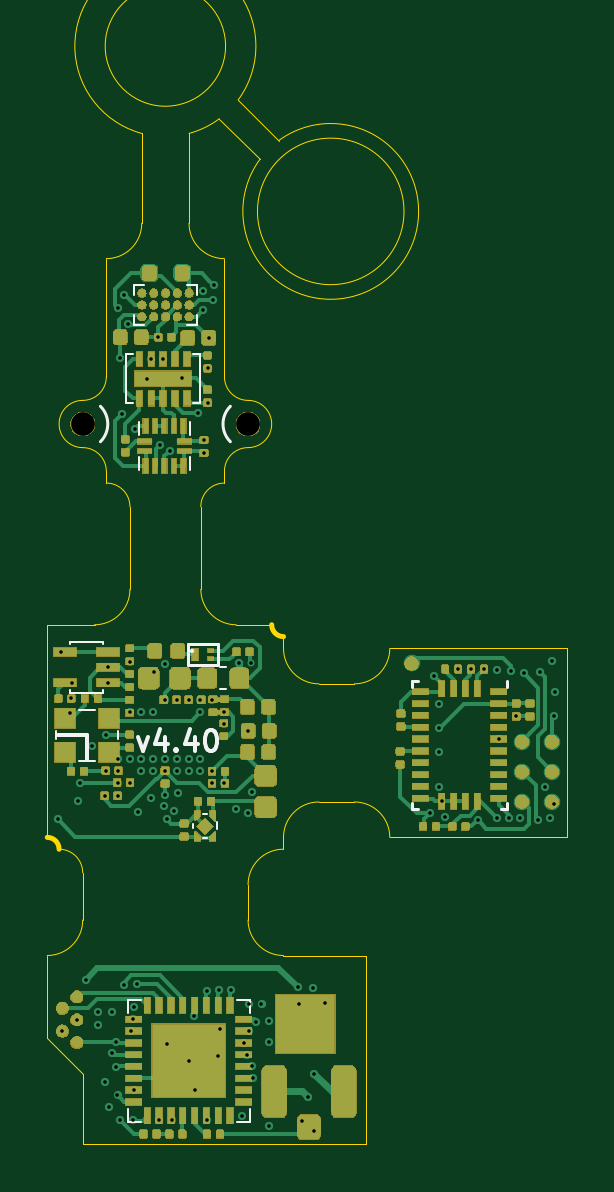
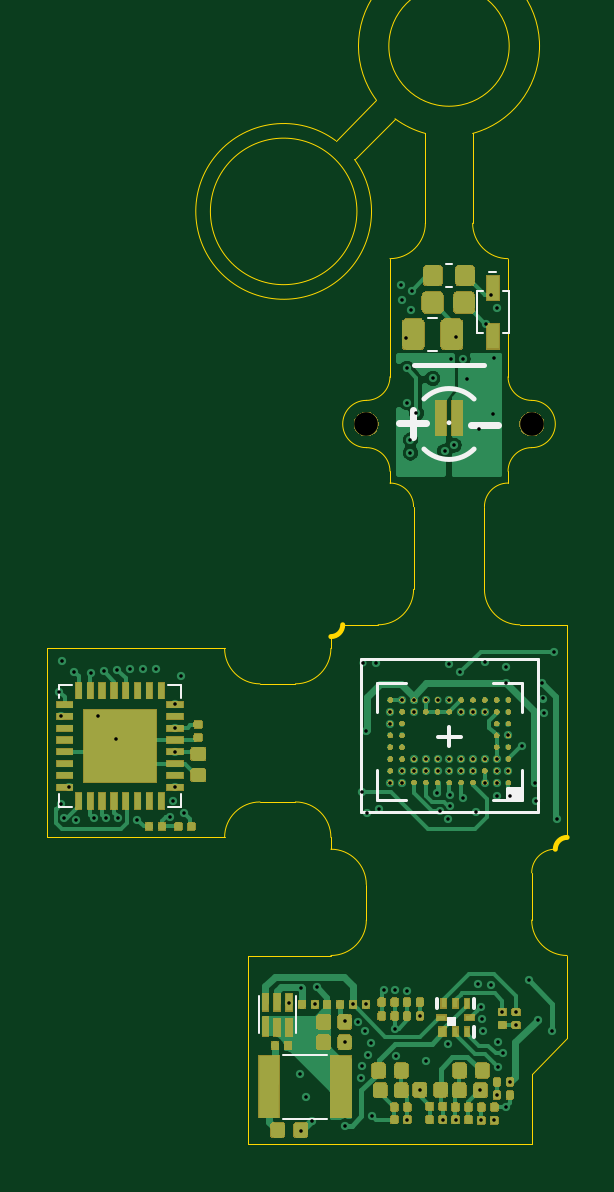
Circuit board: 15 layer files. Board 22.0 x 46.5 mm.
- bottom_copper: Miniscope-v4-Rigid-Flex-B_Cu.gbr (64714 bytes)
- bottom_mask: Miniscope-v4-Rigid-Flex-B_Mask.gbr (158503 bytes)
- paste: Miniscope-v4-Rigid-Flex-B_Paste.gbr (28158 bytes)
- bottom_silk: Miniscope-v4-Rigid-Flex-B_SilkS.gbr (3703 bytes)
- outline: Miniscope-v4-Rigid-Flex-Edge_Cuts.gbr (4155 bytes)
- top_copper: Miniscope-v4-Rigid-Flex-F_Cu.gbr (70367 bytes)
- top_mask: Miniscope-v4-Rigid-Flex-F_Mask.gbr (145726 bytes)
- paste: Miniscope-v4-Rigid-Flex-F_Paste.gbr (37432 bytes)
- top_silk: Miniscope-v4-Rigid-Flex-F_SilkS.gbr (4731 bytes)
- inner_copper: Miniscope-v4-Rigid-Flex-In1_Cu.gbr (149644 bytes)
- inner_copper: Miniscope-v4-Rigid-Flex-In2_Cu.gbr (16955 bytes)
- inner_copper: Miniscope-v4-Rigid-Flex-In3_Cu.gbr (14780 bytes)
- inner_copper: Miniscope-v4-Rigid-Flex-In4_Cu.gbr (172160 bytes)
- drill: Miniscope-v4-Rigid-Flex-NPTH.drl (312 bytes)
- drill: Miniscope-v4-Rigid-Flex-PTH.drl (2866 bytes)

=== bottom_copper: Miniscope-v4-Rigid-Flex-B_Cu.gbr (64714 bytes, source omitted) ===
=== bottom_mask: Miniscope-v4-Rigid-Flex-B_Mask.gbr (158503 bytes, source omitted) ===
=== paste: Miniscope-v4-Rigid-Flex-B_Paste.gbr (28158 bytes, source omitted) ===
=== bottom_silk: Miniscope-v4-Rigid-Flex-B_SilkS.gbr ===
G04 #@! TF.GenerationSoftware,KiCad,Pcbnew,(5.1.6)-1*
G04 #@! TF.CreationDate,2020-11-17T19:43:21-08:00*
G04 #@! TF.ProjectId,Miniscope-v4-Rigid-Flex,4d696e69-7363-46f7-9065-2d76342d5269,rev?*
G04 #@! TF.SameCoordinates,Original*
G04 #@! TF.FileFunction,Legend,Bot*
G04 #@! TF.FilePolarity,Positive*
%FSLAX46Y46*%
G04 Gerber Fmt 4.6, Leading zero omitted, Abs format (unit mm)*
G04 Created by KiCad (PCBNEW (5.1.6)-1) date 2020-11-17 19:43:21*
%MOMM*%
%LPD*%
G01*
G04 APERTURE LIST*
%ADD10C,0.203200*%
%ADD11C,0.300000*%
%ADD12C,0.120000*%
%ADD13C,0.150000*%
%ADD14C,0.100000*%
G04 APERTURE END LIST*
D10*
X102689340Y-98939340D02*
G75*
G02*
X104810660Y-98939340I1060660J-1060660D01*
G01*
X104810660Y-101060660D02*
G75*
G02*
X102689340Y-101060660I-1060660J1060660D01*
G01*
D11*
X102802628Y-100021542D02*
X101659771Y-100021542D01*
X105850628Y-99974742D02*
X104707771Y-99974742D01*
X105279200Y-100546171D02*
X105279200Y-99403314D01*
D12*
X107484400Y-116430800D02*
X99984400Y-116430800D01*
X99984400Y-109930800D02*
X107484400Y-109930800D01*
X99984400Y-116430800D02*
X99984400Y-109930800D01*
X107484400Y-109930800D02*
X107484400Y-116430800D01*
D10*
X102250000Y-97500000D02*
X105250000Y-97500000D01*
D13*
X103770000Y-99945000D02*
G75*
G03*
X103770000Y-99945000I-20000J0D01*
G01*
D14*
X110795200Y-126711600D02*
X108915200Y-126711600D01*
X110795200Y-129411600D02*
X108915200Y-129411600D01*
X111808600Y-125785600D02*
X111808600Y-124225600D01*
X110238600Y-125785600D02*
X110238600Y-124225600D01*
G36*
X103475800Y-125131000D02*
G01*
X103775800Y-125131000D01*
X103775800Y-125431000D01*
X103475800Y-125431000D01*
X103475800Y-125131000D01*
G37*
X103475800Y-125131000D02*
X103775800Y-125131000D01*
X103775800Y-125431000D01*
X103475800Y-125431000D01*
X103475800Y-125131000D01*
D13*
X104275800Y-124331000D02*
X104275800Y-124731000D01*
X102675800Y-124731000D02*
X102675800Y-124331000D01*
X102675800Y-125931000D02*
X102675800Y-125531000D01*
D12*
X100664400Y-114665800D02*
X100664400Y-115900800D01*
X100664400Y-115900800D02*
X101899400Y-115900800D01*
X100664400Y-112195800D02*
X100664400Y-110960800D01*
X100664400Y-110960800D02*
X101899400Y-110960800D01*
X106804400Y-112195800D02*
X106804400Y-110960800D01*
X106804400Y-110960800D02*
X105569400Y-110960800D01*
X106804400Y-114665800D02*
X106804400Y-115900800D01*
X106804400Y-115900800D02*
X105569400Y-115900800D01*
D13*
X103234400Y-113255800D02*
X104234400Y-113255800D01*
X103734400Y-112830800D02*
X103734400Y-113630800D01*
G36*
X100684400Y-115880800D02*
G01*
X101234400Y-115880800D01*
X101234400Y-115430800D01*
X100684400Y-115430800D01*
X100684400Y-115880800D01*
G37*
X100684400Y-115880800D02*
X101234400Y-115880800D01*
X101234400Y-115430800D01*
X100684400Y-115430800D01*
X100684400Y-115880800D01*
D14*
X115104800Y-115657800D02*
X115104800Y-116207800D01*
X115104800Y-116207800D02*
X115654800Y-116207800D01*
X115104800Y-111597800D02*
X115104800Y-111047800D01*
X115104800Y-111047800D02*
X115654800Y-111047800D01*
X120264800Y-111597800D02*
X120264800Y-111047800D01*
X120264800Y-111047800D02*
X119714800Y-111047800D01*
X120264800Y-115657800D02*
X120264800Y-116207800D01*
X120264800Y-116207800D02*
X119714800Y-116207800D01*
X104243200Y-96900600D02*
X104653200Y-96900600D01*
X104243200Y-95500600D02*
X104653200Y-95500600D01*
X103630200Y-94191400D02*
X103880200Y-94191400D01*
X103630200Y-93231400D02*
X103880200Y-93231400D01*
X101481000Y-94360800D02*
X101221000Y-94360800D01*
X102321000Y-96160800D02*
X102581000Y-96160800D01*
X102581000Y-96160800D02*
X102581000Y-94360800D01*
X102581000Y-94360800D02*
X102321000Y-94360800D01*
X101221000Y-94360800D02*
X101221000Y-96160800D01*
X101221000Y-96160800D02*
X101481000Y-96160800D01*
X102061000Y-93550800D02*
X101741000Y-93550800D01*
M02*

=== outline: Miniscope-v4-Rigid-Flex-Edge_Cuts.gbr ===
G04 #@! TF.GenerationSoftware,KiCad,Pcbnew,(5.1.6)-1*
G04 #@! TF.CreationDate,2020-11-17T19:43:21-08:00*
G04 #@! TF.ProjectId,Miniscope-v4-Rigid-Flex,4d696e69-7363-46f7-9065-2d76342d5269,rev?*
G04 #@! TF.SameCoordinates,Original*
G04 #@! TF.FileFunction,Profile,NP*
%FSLAX46Y46*%
G04 Gerber Fmt 4.6, Leading zero omitted, Abs format (unit mm)*
G04 Created by KiCad (PCBNEW (5.1.6)-1) date 2020-11-17 19:43:21*
%MOMM*%
%LPD*%
G01*
G04 APERTURE LIST*
G04 #@! TA.AperFunction,Profile*
%ADD10C,0.050000*%
G04 #@! TD*
G04 #@! TA.AperFunction,Profile*
%ADD11C,0.203200*%
G04 #@! TD*
G04 APERTURE END LIST*
D10*
X107250000Y-99000000D02*
G75*
G02*
X106250000Y-98000000I0J1000000D01*
G01*
X106250000Y-102000000D02*
G75*
G02*
X107250000Y-101000000I1000000J0D01*
G01*
X100250000Y-101000000D02*
G75*
G02*
X101250000Y-102000000I0J-1000000D01*
G01*
X101250000Y-98000000D02*
G75*
G02*
X100250000Y-99000000I-1000000J0D01*
G01*
X102750000Y-91500000D02*
G75*
G02*
X101250000Y-93000000I-1500000J0D01*
G01*
X106250000Y-93000000D02*
G75*
G02*
X104750000Y-91500000I0J1500000D01*
G01*
X113851612Y-91000000D02*
G75*
G03*
X113851612Y-91000000I-3101612J0D01*
G01*
X107749706Y-88800402D02*
G75*
G03*
X108550001Y-88000001I3000294J-2199598D01*
G01*
X104750000Y-91500000D02*
X104750000Y-87700000D01*
X106036471Y-87076043D02*
X107750001Y-88800001D01*
X106830029Y-86281098D02*
G75*
G03*
X102750001Y-87699999I-3080029J2281098D01*
G01*
X102750000Y-91500000D02*
X102750000Y-87700000D01*
X106036471Y-87076043D02*
G75*
G02*
X104749999Y-87699999I-2286471J3076043D01*
G01*
X106828076Y-86283734D02*
X108550000Y-88000000D01*
X106297600Y-84000000D02*
G75*
G03*
X106297600Y-84000000I-2547600J0D01*
G01*
X101250000Y-102000000D02*
X101250000Y-102500000D01*
X100250000Y-101000000D02*
G75*
G02*
X100250000Y-99000000I0J1000000D01*
G01*
X106250000Y-102000000D02*
X106250000Y-102500000D01*
X107250000Y-99000000D02*
G75*
G02*
X107250000Y-101000000I0J-1000000D01*
G01*
D11*
X98750000Y-117500000D02*
G75*
G02*
X99250000Y-118000000I0J-500000D01*
G01*
D10*
X99250000Y-118000000D02*
G75*
G02*
X100250000Y-119000000I0J-1000000D01*
G01*
D11*
X108750000Y-109000000D02*
G75*
G02*
X108250000Y-108500000I0J500000D01*
G01*
D10*
X105250000Y-103500000D02*
X105250000Y-107000000D01*
X120750000Y-109500000D02*
X113250000Y-109500000D01*
X120750000Y-117500000D02*
X120750000Y-109500000D01*
X113250000Y-109500000D02*
G75*
G02*
X111750000Y-111000000I-1500000J0D01*
G01*
X102250000Y-103500000D02*
X102250000Y-107000000D01*
X111750000Y-116000000D02*
G75*
G02*
X113250000Y-117500000I0J-1500000D01*
G01*
X98750000Y-122500000D02*
X98750000Y-126000000D01*
X98750000Y-126000000D02*
X100250000Y-127500000D01*
X108750000Y-122500000D02*
X112250000Y-122500000D01*
X100250000Y-121000000D02*
X100250000Y-119000000D01*
X108750000Y-122500000D02*
G75*
G02*
X107250000Y-121000000I0J1500000D01*
G01*
X107250000Y-119500000D02*
X107250000Y-121000000D01*
X112250000Y-122500000D02*
X112250000Y-130500000D01*
X100250000Y-130500000D02*
X100250000Y-127500000D01*
X110250000Y-111000000D02*
X111750000Y-111000000D01*
X100250000Y-121000000D02*
G75*
G02*
X98750000Y-122500000I-1500000J0D01*
G01*
X113250000Y-117500000D02*
X120750000Y-117500000D01*
X110250000Y-116000000D02*
X111750000Y-116000000D01*
X112250000Y-130500000D02*
X100250000Y-130500000D01*
X107250000Y-119500000D02*
G75*
G02*
X108750000Y-118000000I1500000J0D01*
G01*
X108250000Y-108500000D02*
X106750000Y-108500000D01*
X108750000Y-117500000D02*
X108750000Y-118000000D01*
X102250000Y-107000000D02*
G75*
G02*
X100750000Y-108500000I-1500000J0D01*
G01*
X106750000Y-108500000D02*
G75*
G02*
X105250000Y-107000000I0J1500000D01*
G01*
X98750000Y-117500000D02*
X98750000Y-108500000D01*
X108750000Y-117500000D02*
G75*
G02*
X110250000Y-116000000I1500000J0D01*
G01*
X108750000Y-109000000D02*
X108750000Y-109500000D01*
X100750000Y-108500000D02*
X98750000Y-108500000D01*
X110250000Y-111000000D02*
G75*
G02*
X108750000Y-109500000I0J1500000D01*
G01*
X101250000Y-102500000D02*
G75*
G02*
X102250000Y-103500000I0J-1000000D01*
G01*
X105250000Y-103500000D02*
G75*
G02*
X106250000Y-102500000I1000000J0D01*
G01*
X101250000Y-98000000D02*
X101250000Y-93000000D01*
X106250000Y-93000000D02*
X106250000Y-98000000D01*
M02*

=== top_copper: Miniscope-v4-Rigid-Flex-F_Cu.gbr (70367 bytes, source omitted) ===
=== top_mask: Miniscope-v4-Rigid-Flex-F_Mask.gbr (145726 bytes, source omitted) ===
=== paste: Miniscope-v4-Rigid-Flex-F_Paste.gbr (37432 bytes, source omitted) ===
=== top_silk: Miniscope-v4-Rigid-Flex-F_SilkS.gbr ===
G04 #@! TF.GenerationSoftware,KiCad,Pcbnew,(5.1.6)-1*
G04 #@! TF.CreationDate,2020-11-17T19:43:21-08:00*
G04 #@! TF.ProjectId,Miniscope-v4-Rigid-Flex,4d696e69-7363-46f7-9065-2d76342d5269,rev?*
G04 #@! TF.SameCoordinates,Original*
G04 #@! TF.FileFunction,Legend,Top*
G04 #@! TF.FilePolarity,Positive*
%FSLAX46Y46*%
G04 Gerber Fmt 4.6, Leading zero omitted, Abs format (unit mm)*
G04 Created by KiCad (PCBNEW (5.1.6)-1) date 2020-11-17 19:43:21*
%MOMM*%
%LPD*%
G01*
G04 APERTURE LIST*
%ADD10C,0.120000*%
%ADD11C,0.177800*%
%ADD12C,0.100000*%
%ADD13C,0.150000*%
G04 APERTURE END LIST*
D10*
X106500001Y-100749999D02*
G75*
G02*
X106500001Y-99250001I749999J749999D01*
G01*
X100999999Y-99250001D02*
G75*
G02*
X100999999Y-100749999I-749999J-749999D01*
G01*
D11*
X102569866Y-113240700D02*
X102781533Y-113833366D01*
X102993200Y-113240700D01*
X103712866Y-113240700D02*
X103712866Y-113833366D01*
X103501200Y-112902033D02*
X103289533Y-113537033D01*
X103839866Y-113537033D01*
X104178533Y-113748700D02*
X104220866Y-113791033D01*
X104178533Y-113833366D01*
X104136200Y-113791033D01*
X104178533Y-113748700D01*
X104178533Y-113833366D01*
X104982866Y-113240700D02*
X104982866Y-113833366D01*
X104771200Y-112902033D02*
X104559533Y-113537033D01*
X105109866Y-113537033D01*
X105617866Y-112944366D02*
X105702533Y-112944366D01*
X105787200Y-112986700D01*
X105829533Y-113029033D01*
X105871866Y-113113700D01*
X105914200Y-113283033D01*
X105914200Y-113494700D01*
X105871866Y-113664033D01*
X105829533Y-113748700D01*
X105787200Y-113791033D01*
X105702533Y-113833366D01*
X105617866Y-113833366D01*
X105533200Y-113791033D01*
X105490866Y-113748700D01*
X105448533Y-113664033D01*
X105406200Y-113494700D01*
X105406200Y-113283033D01*
X105448533Y-113113700D01*
X105490866Y-113029033D01*
X105533200Y-112986700D01*
X105617866Y-112944366D01*
D12*
X105331600Y-117512600D02*
X105531600Y-117512600D01*
X104931600Y-116912600D02*
X104931600Y-117112600D01*
X105531600Y-116512600D02*
X105331600Y-116512600D01*
X105931600Y-117162600D02*
X105931600Y-116862600D01*
X107316800Y-124368400D02*
X106766800Y-124368400D01*
X107316800Y-124918400D02*
X107316800Y-124368400D01*
X107316800Y-129528400D02*
X106766800Y-129528400D01*
X107316800Y-128978400D02*
X107316800Y-129528400D01*
X102156800Y-129528400D02*
X102706800Y-129528400D01*
X102156800Y-128978400D02*
X102156800Y-129528400D01*
X102156800Y-124368400D02*
X102706800Y-124368400D01*
X102156800Y-124918400D02*
X102156800Y-124368400D01*
D10*
X118210200Y-116298600D02*
X117950200Y-116298600D01*
X118210200Y-116298600D02*
X118210200Y-116038600D01*
X114190200Y-116298600D02*
X114450200Y-116298600D01*
X114190200Y-116298600D02*
X114190200Y-116038600D01*
X118210200Y-110878600D02*
X118210200Y-111138600D01*
X114190200Y-110878600D02*
X114450200Y-110878600D01*
X114190200Y-110878600D02*
X114190200Y-111138600D01*
D12*
X101109000Y-109330400D02*
X101109000Y-109220400D01*
X101109000Y-109220400D02*
X99709000Y-109220400D01*
X99709000Y-109220400D02*
X99709000Y-109330400D01*
X101109000Y-111270400D02*
X101109000Y-111380400D01*
X101109000Y-111380400D02*
X99709000Y-111380400D01*
X99709000Y-111380400D02*
X99709000Y-111270400D01*
D13*
X100434400Y-113170600D02*
X100434400Y-114220600D01*
X99159400Y-113170600D02*
X100434400Y-113170600D01*
D12*
X100789400Y-112090600D02*
X100079400Y-112090600D01*
X100079400Y-114250600D02*
X100789400Y-114250600D01*
X101764400Y-113325600D02*
X101764400Y-113015600D01*
X99104400Y-113325600D02*
X99104400Y-113015600D01*
X106075200Y-110277600D02*
X106325200Y-110277600D01*
X106075200Y-111237600D02*
X106325200Y-111237600D01*
D10*
X104686600Y-109327000D02*
X105986600Y-109327000D01*
X104686600Y-110207000D02*
X104686600Y-109327000D01*
X105986600Y-110207000D02*
X104686600Y-110207000D01*
X105986600Y-109327000D02*
X105986600Y-110207000D01*
D12*
X104927200Y-109603800D02*
G75*
G03*
X104927200Y-109603800I-50000J0D01*
G01*
X104771000Y-99905800D02*
X104771000Y-100475800D01*
X102651000Y-99905800D02*
X102651000Y-100475800D01*
X102651000Y-101965800D02*
X102651000Y-101395800D01*
X104771000Y-101965800D02*
X104771000Y-101395800D01*
X105203600Y-99130200D02*
X104938600Y-99130200D01*
X105203600Y-97030200D02*
X105203600Y-99130200D01*
X104938600Y-97030200D02*
X105203600Y-97030200D01*
X102103600Y-99130200D02*
X102368600Y-99130200D01*
X102103600Y-97030200D02*
X102103600Y-99130200D01*
X102368600Y-97030200D02*
X102103600Y-97030200D01*
X105095200Y-95376000D02*
X105095200Y-95796000D01*
X105095200Y-95796000D02*
X104675200Y-95796000D01*
X105095200Y-94536000D02*
X105095200Y-94116000D01*
X105095200Y-94116000D02*
X104675200Y-94116000D01*
X102415200Y-94536000D02*
X102415200Y-94116000D01*
X102415200Y-94116000D02*
X102835200Y-94116000D01*
X102415200Y-95376000D02*
X102415200Y-95796000D01*
X102415200Y-95796000D02*
X102835200Y-95796000D01*
M02*

=== inner_copper: Miniscope-v4-Rigid-Flex-In1_Cu.gbr (149644 bytes, source omitted) ===
=== inner_copper: Miniscope-v4-Rigid-Flex-In2_Cu.gbr (16955 bytes, source omitted) ===
=== inner_copper: Miniscope-v4-Rigid-Flex-In3_Cu.gbr (14780 bytes, source omitted) ===
=== inner_copper: Miniscope-v4-Rigid-Flex-In4_Cu.gbr (172160 bytes, source omitted) ===
=== drill: Miniscope-v4-Rigid-Flex-NPTH.drl ===
M48
; DRILL file {KiCad (5.1.6)-1} date 11/17/20 19:43:23
; FORMAT={-:-/ absolute / inch / decimal}
; #@! TF.CreationDate,2020-11-17T19:43:23-08:00
; #@! TF.GenerationSoftware,Kicad,Pcbnew,(5.1.6)-1
; #@! TF.FileFunction,NonPlated,1,6,NPTH
FMAT,2
INCH
T1C0.0394
%
G90
G05
T1
X4.2224Y-3.937
X3.9469Y-3.937
T0
M30

=== drill: Miniscope-v4-Rigid-Flex-PTH.drl ===
M48
; DRILL file {KiCad (5.1.6)-1} date 11/17/20 19:43:23
; FORMAT={-:-/ absolute / inch / decimal}
; #@! TF.CreationDate,2020-11-17T19:43:23-08:00
; #@! TF.GenerationSoftware,Kicad,Pcbnew,(5.1.6)-1
; #@! TF.FileFunction,Plated,1,6,PTH
FMAT,2
INCH
T1C0.0059
%
G90
G05
T1
X3.9049Y-4.5961
X3.9099Y-4.3171
X3.9129Y-4.9488
X3.9259Y-4.4191
X3.9281Y-4.3945
X3.9291Y-4.3685
X3.937Y-4.9297
X3.9389Y-4.5651
X3.9419Y-4.5354
X3.9519Y-4.8641
X3.9629Y-4.4741
X3.9729Y-4.917
X3.9729Y-4.9386
X3.9832Y-5.0335
X3.9833Y-4.5565
X3.9856Y-4.4559
X3.9856Y-4.515
X3.9891Y-4.3425
X3.9891Y-4.3685
X3.99Y-5.0754
X3.9949Y-4.9858
X3.9959Y-4.917
X4.0028Y-5.0084
X4.0031Y-4.9666
X4.0048Y-5.0555
X4.0049Y-3.7438
X4.0051Y-4.5574
X4.0053Y-4.4953
X4.0053Y-4.515
X4.0053Y-4.5347
X4.0089Y-3.8264
X4.0092Y-5.0975
X4.0119Y-3.9208
X4.0149Y-3.7218
X4.0149Y-4.8712
X4.0229Y-3.7698
X4.025Y-4.4166
X4.025Y-4.4953
X4.025Y-4.5347
X4.0251Y-4.3333
X4.0279Y-4.9491
X4.0299Y-4.9291
X4.0308Y-5.0975
X4.0319Y-4.9091
X4.0325Y-5.0475
X4.0339Y-3.9454
X4.0369Y-4.8711
X4.0389Y-4.5844
X4.0447Y-4.4166
X4.0447Y-4.4953
X4.0447Y-4.515
X4.0539Y-3.8614
X4.0609Y-4.5601
X4.0612Y-3.8284
X4.0643Y-4.4166
X4.0643Y-4.4953
X4.0643Y-4.515
X4.0659Y-4.3511
X4.073Y-3.7924
X4.0738Y-5.0965
X4.0759Y-3.9724
X4.0809Y-3.8284
X4.0829Y-4.5744
X4.0837Y-4.5557
X4.0839Y-4.3371
X4.084Y-4.3969
X4.084Y-4.4953
X4.084Y-4.515
X4.0867Y-4.5951
X4.0868Y-4.9698
X4.0919Y-3.9824
X4.0952Y-5.0965
X4.0995Y-4.5813
X4.1037Y-4.3969
X4.1037Y-4.4953
X4.1037Y-4.515
X4.1049Y-4.5524
X4.1119Y-3.8611
X4.1234Y-4.3969
X4.1234Y-4.4953
X4.1234Y-4.515
X4.1235Y-4.998
X4.133Y-4.9238
X4.1335Y-5.0465
X4.1389Y-3.9191
X4.1431Y-4.3969
X4.1431Y-4.4166
X4.1431Y-4.496
X4.1431Y-4.515
X4.1469Y-3.7148
X4.1477Y-3.7471
X4.1489Y-3.9636
X4.1489Y-3.9853
X4.1539Y-4.8828
X4.1542Y-5.0965
X4.1549Y-3.8443
X4.1549Y-3.9013
X4.1569Y-3.7934
X4.1628Y-4.3969
X4.1628Y-4.515
X4.1628Y-4.5347
X4.1634Y-3.7303
X4.1649Y-3.7048
X4.1729Y-4.9898
X4.1739Y-4.8808
X4.1749Y-4.9448
X4.1825Y-4.4166
X4.1825Y-4.4363
X4.1825Y-4.5347
X4.1934Y-4.8799
X4.2019Y-4.5791
X4.2069Y-4.3351
X4.213Y-5.0904
X4.2154Y-4.9684
X4.2199Y-4.9881
X4.2219Y-4.5861
X4.2226Y-4.4485
X4.2232Y-4.9045
X4.2239Y-4.9488
X4.2279Y-4.3351
X4.2289Y-4.5501
X4.2289Y-5.0078
X4.2314Y-5.0263
X4.2362Y-4.9331
X4.2448Y-4.9045
X4.2579Y-5.1066
X4.258Y-4.9324
X4.258Y-4.9674
X4.3049Y-4.8761
X4.308Y-4.9044
X4.3127Y-5.0984
X4.3226Y-5.0591
X4.3307Y-4.8764
X4.3319Y-5.1158
X4.3324Y-5.0197
X4.351Y-4.9014
X4.5259Y-4.5854
X4.5319Y-4.3564
X4.5413Y-4.4042
X4.5413Y-4.444
X4.5413Y-4.4834
X4.5413Y-4.5418
X4.5453Y-4.566
X4.5499Y-4.5918
X4.573Y-4.3456
X4.594Y-4.3456
X4.6049Y-4.5964
X4.6157Y-4.3454
X4.6369Y-4.5934
X4.6379Y-4.3464
X4.6403Y-4.4621
X4.6569Y-4.5944
X4.6599Y-4.3494
X4.6689Y-4.4244
X4.676Y-4.5944
X4.6819Y-4.3524
X4.706Y-4.5972
X4.7089Y-4.3501
X4.7179Y-4.5424
X4.726Y-4.5934
X4.7289Y-4.3321
X4.7319Y-4.4244
X4.7319Y-4.5711
X4.7339Y-4.3834
T0
M30

